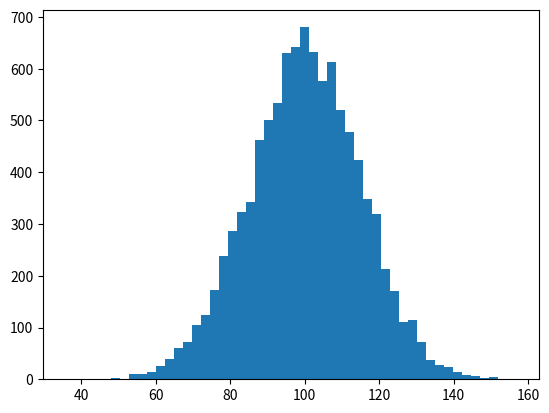

Generate this figure with matplotlib: (Note: this script raises an exception after producing the figure.)
#!/usr/bin/env python
import numpy as np
import matplotlib.mlab as mlab
import matplotlib.pyplot as plt

mu, sigma = 100, 15
x = mu + sigma*np.random.randn(10000)

# the histogram of the data
n, bins, patches = plt.hist(x, 50, normed=1, facecolor='green', alpha=0.75)

# add a 'best fit' line
#y = mlab.normpdf( bins, mu, sigma)
l = plt.plot(bins)

plt.xlabel('Smarts')
plt.ylabel('Probability')
plt.title(r'$\mathrm{Histogram\ of\ IQ:}\ \mu=100,\ \sigma=15$')
plt.axis([40, 160, 0, 0.03])
plt.grid(True)

plt.show()
